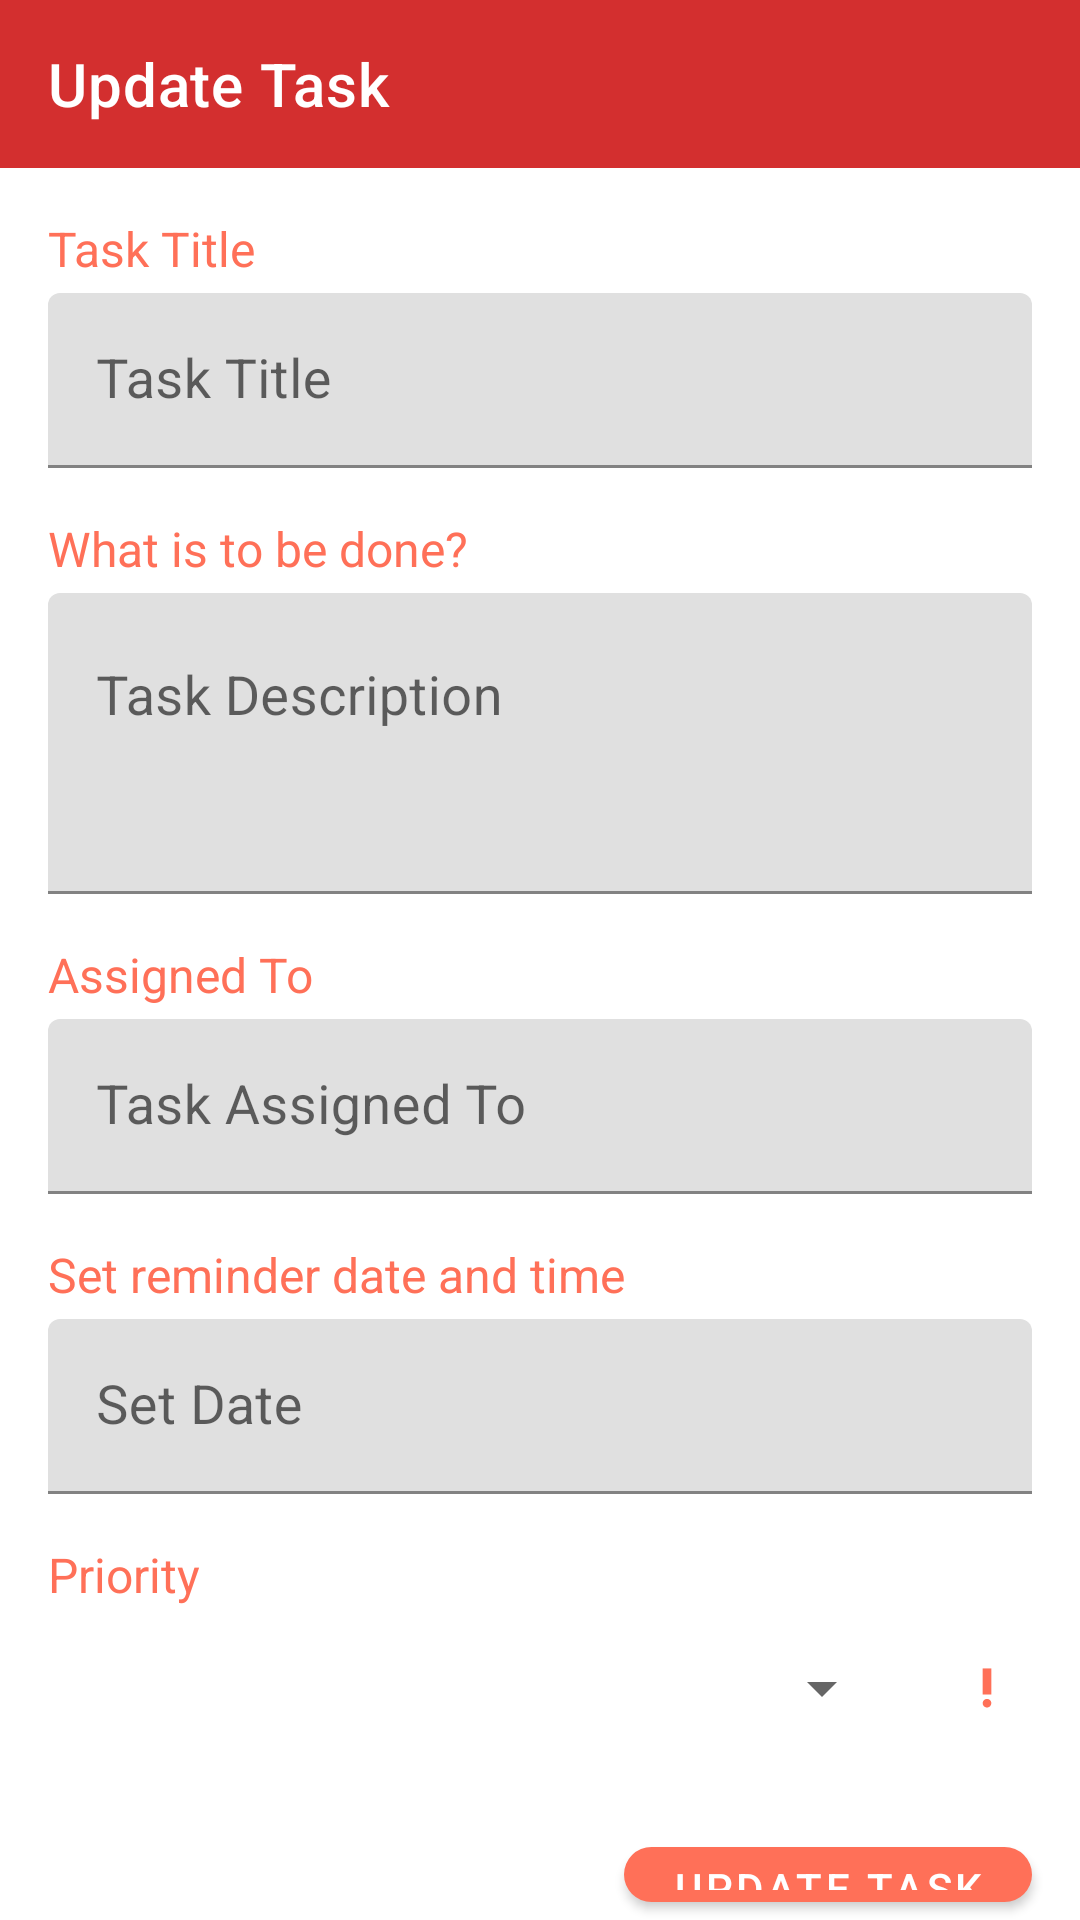

Android layout source for this screen:
<!-- AndroidManifest.xml: application theme Theme.TaskManager -->
<!-- res/layout/activity_update_task.xml -->
<?xml version="1.0" encoding="utf-8"?>
<layout
    xmlns:android="http://schemas.android.com/apk/res/android"
    xmlns:app="http://schemas.android.com/apk/res-auto"
    xmlns:tools="http://schemas.android.com/tools">

    <data >

        <variable
            name="data"
            type="com.garvit.taskmanager.view.model.dataModel.TodoModel" />
    </data>
    <LinearLayout
        android:layout_width="match_parent"
        android:layout_height="match_parent"
        android:orientation="vertical">

        <com.google.android.material.appbar.AppBarLayout
            android:id="@+id/appBarLayout"
            android:layout_width="match_parent"
            android:layout_height="wrap_content"
            android:theme="@style/AppTheme.AppBarOverlay">

            <androidx.appcompat.widget.Toolbar
                android:id="@+id/toolbarAddTask"
                android:layout_width="match_parent"
                android:layout_height="match_parent"
                android:background="@color/red"
                app:popupTheme="@style/AppTheme.PopupOverlay"
                app:title="Update Task" />

        </com.google.android.material.appbar.AppBarLayout>

        <TextView
            android:layout_width="wrap_content"
            android:layout_height="wrap_content"
            android:layout_marginStart="16dp"
            android:layout_marginLeft="16dp"
            android:layout_marginTop="16dp"
            android:layout_marginBottom="4dp"
            android:text="Task Title"
            android:textColor="@color/colorAccent"
            android:textSize="16sp" />

        <com.google.android.material.textfield.TextInputLayout
            android:id="@+id/titleInpLay"
            android:layout_width="match_parent"
            android:layout_height="wrap_content"
            android:layout_marginStart="16dp"
            android:layout_marginEnd="16dp"
            android:layout_marginBottom="16dp"
            app:boxStrokeColor="@color/colorAccent"
            app:hintTextColor="@color/colorAccent">

            <com.google.android.material.textfield.TextInputEditText
                android:layout_width="match_parent"
                android:layout_height="wrap_content"
                android:hint="Task Title"
                android:inputType="textCapWords"
                android:paddingStart="8dp"
                android:text="@{data.title}"
                android:paddingEnd="8dp"
                android:textSize="18sp" />
        </com.google.android.material.textfield.TextInputLayout>

        <TextView
            android:layout_width="wrap_content"
            android:layout_height="wrap_content"
            android:layout_marginStart="16dp"
            android:layout_marginLeft="16dp"
            android:layout_marginBottom="4dp"
            android:text="What is to be done?"
            android:textColor="@color/colorAccent"
            android:textSize="16sp" />

        <com.google.android.material.textfield.TextInputLayout
            android:id="@+id/taskInpLay"
            android:layout_width="match_parent"
            android:layout_height="wrap_content"
            android:layout_marginStart="16dp"
            android:layout_marginEnd="16dp"
            android:layout_marginBottom="16dp"
            app:boxStrokeColor="@color/colorAccent"
            app:hintTextColor="@color/colorAccent">

            <com.google.android.material.textfield.TextInputEditText
                android:layout_width="match_parent"
                android:layout_height="wrap_content"
                android:gravity="start"
                android:hint="Task Description"
                android:lines="3"
                android:text="@{data.description}"
                android:paddingStart="8dp"
                android:paddingEnd="8dp"
                android:textSize="18sp" />
        </com.google.android.material.textfield.TextInputLayout>

        <TextView
            android:layout_width="wrap_content"
            android:layout_height="wrap_content"
            android:layout_marginStart="16dp"
            android:layout_marginLeft="16dp"
            android:layout_marginBottom="4dp"
            android:text="Assigned To"
            android:textColor="@color/colorAccent"
            android:textSize="16sp" />

        <com.google.android.material.textfield.TextInputLayout
            android:layout_width="match_parent"
            android:layout_height="wrap_content"
            android:layout_marginStart="16dp"
            android:layout_marginEnd="16dp"
            android:layout_marginBottom="16dp"
            app:boxStrokeColor="@color/colorAccent"
            app:hintTextColor="@color/colorAccent">

            <com.google.android.material.textfield.TextInputEditText
                android:id="@+id/AssignTo"
                android:layout_width="match_parent"
                android:layout_height="wrap_content"
                android:hint="Task Assigned To"
                android:inputType="textCapWords"
                android:text="@{data.assign}"
                android:paddingStart="8dp"
                android:paddingEnd="8dp"
                android:textSize="18sp" />
        </com.google.android.material.textfield.TextInputLayout>

        <TextView
            android:layout_width="wrap_content"
            android:layout_height="wrap_content"
            android:layout_marginStart="16dp"
            android:layout_marginLeft="16dp"
            android:layout_marginBottom="4dp"
            android:text="Set reminder date and time"
            android:textColor="@color/colorAccent"
            android:textSize="16sp" />

        <com.google.android.material.textfield.TextInputLayout
            android:layout_width="match_parent"
            android:layout_height="wrap_content"
            android:layout_marginStart="16dp"
            android:layout_marginEnd="16dp"
            android:layout_marginBottom="16dp"
            app:boxStrokeColor="@color/colorAccent"
            app:hintTextColor="@color/colorAccent">

            <com.google.android.material.textfield.TextInputEditText
                android:id="@+id/dateEdt"
                android:layout_width="match_parent"
                android:layout_height="wrap_content"
                android:clickable="true"
                android:cursorVisible="false"
                android:drawableRight="@drawable/ic_date_range_black_24dp"
                android:drawablePadding="8dp"
                android:drawableTint="@color/colorAccent"
                android:focusable="false"
                android:hint="Set Date"
                android:paddingStart="8dp"
                android:paddingEnd="8dp"
                android:textSize="18sp" />
        </com.google.android.material.textfield.TextInputLayout>

        <com.google.android.material.textfield.TextInputLayout
            android:id="@+id/timeInptLay"
            android:layout_width="match_parent"
            android:layout_height="wrap_content"
            android:layout_marginStart="16dp"
            android:layout_marginEnd="16dp"
            android:layout_marginBottom="16dp"
            android:visibility="gone"
            app:boxStrokeColor="@color/colorAccent"
            app:hintTextColor="@color/colorAccent">

            <com.google.android.material.textfield.TextInputEditText
                android:id="@+id/timeEdt"
                android:layout_width="match_parent"
                android:layout_height="wrap_content"
                android:clickable="true"
                android:cursorVisible="false"
                android:drawableEnd="@drawable/ic_access_time_black_24dp"
                android:drawableRight="@drawable/ic_access_time_black_24dp"
                android:drawablePadding="8dp"
                android:drawableTint="@color/colorAccent"
                android:focusable="false"
                android:hint="Set Time"
                android:paddingStart="8dp"
                android:paddingEnd="8dp"
                android:textSize="18sp" />
        </com.google.android.material.textfield.TextInputLayout>

        <TextView
            android:layout_width="wrap_content"
            android:layout_height="wrap_content"
            android:layout_marginStart="16dp"
            android:layout_marginLeft="16dp"
            android:layout_marginBottom="4dp"
            android:text="Priority"
            android:textColor="@color/colorAccent"
            android:textSize="16sp" />

        <LinearLayout
            android:layout_width="match_parent"
            android:layout_height="wrap_content"
            android:layout_marginStart="16dp"
            android:layout_marginLeft="16dp"
            android:layout_marginTop="8dp"
            android:layout_marginEnd="16dp"
            android:layout_marginRight="16dp"
            android:orientation="horizontal">

            <Spinner
                android:id="@+id/spinnerPriority"
                android:layout_width="0dp"
                android:layout_height="wrap_content"
                android:layout_gravity="center"
                android:layout_marginEnd="16dp"
                android:layout_marginRight="16dp"
                android:layout_weight="1"
                android:gravity="center" />

            <ImageView
                android:id="@+id/imgAddCategory"
                android:layout_width="30dp"
                android:layout_height="30dp"
                android:layout_gravity="center"
                android:scaleType="fitCenter"
                android:src="@drawable/ic_priority_foreground"
                app:tint="@color/colorAccent" />
        </LinearLayout>

        <com.google.android.material.button.MaterialButton
            android:id="@+id/saveBtn"
            android:layout_width="wrap_content"
            android:layout_height="wrap_content"
            android:layout_gravity="end"
            android:layout_marginTop="32dp"
            android:layout_marginEnd="16dp"
            android:layout_marginRight="16dp"
            android:text="Update Task"
            app:backgroundTint="@color/colorAccent"
            app:cornerRadius="25dp" />


    </LinearLayout>


</layout>
<!-- resources referenced by this layout -->
<resources>
  <color name="colorAccent">#ff7058</color>
  <color name="red">#D32F2F</color>
  <!-- drawable ic_priority_foreground (drawable) -->
  <vector xmlns:android="http://schemas.android.com/apk/res/android"
      android:width="108dp"
      android:height="108dp"
      android:viewportWidth="108"
      android:viewportHeight="108"
      android:tint="#000000">
    <group android:scaleX="2.61"
        android:scaleY="2.61"
        android:translateX="22.68"
        android:translateY="22.68">
      <path
          android:fillColor="@android:color/white"
          android:pathData="M12,19m-2,0a2,2 0,1 1,4 0a2,2 0,1 1,-4 0"/>
      <path
          android:fillColor="@android:color/white"
          android:pathData="M10,3h4v12h-4z"/>
    </group>
  </vector>
  <style name="AppTheme.AppBarOverlay" parent="ThemeOverlay.MaterialComponents.Dark.ActionBar" />
  <style name="AppTheme.PopupOverlay" parent="ThemeOverlay.MaterialComponents.Light" />
  <style name="Theme.TaskManager" parent="Theme.MaterialComponents.DayNight.NoActionBar">
          
          <item name="colorPrimary">@color/purple_500</item>
          <item name="colorPrimaryVariant">@color/purple_700</item>
          <item name="colorOnPrimary">@color/white</item>
          
          <item name="colorSecondary">@color/colorAccent</item>
          <item name="colorSecondaryVariant">@color/teal_700</item>
          <item name="colorOnSecondary">@color/black</item>
          
          <item name="android:statusBarColor" tools:targetApi="l">?attr/colorPrimaryVariant</item>
          
      </style>
  <color name="purple_500">#FF6200EE</color>
  <color name="purple_700">#FF3700B3</color>
  <color name="white">#FFFFFFFF</color>
  <color name="teal_700">#FF018786</color>
  <color name="black">#FF000000</color>
</resources>
